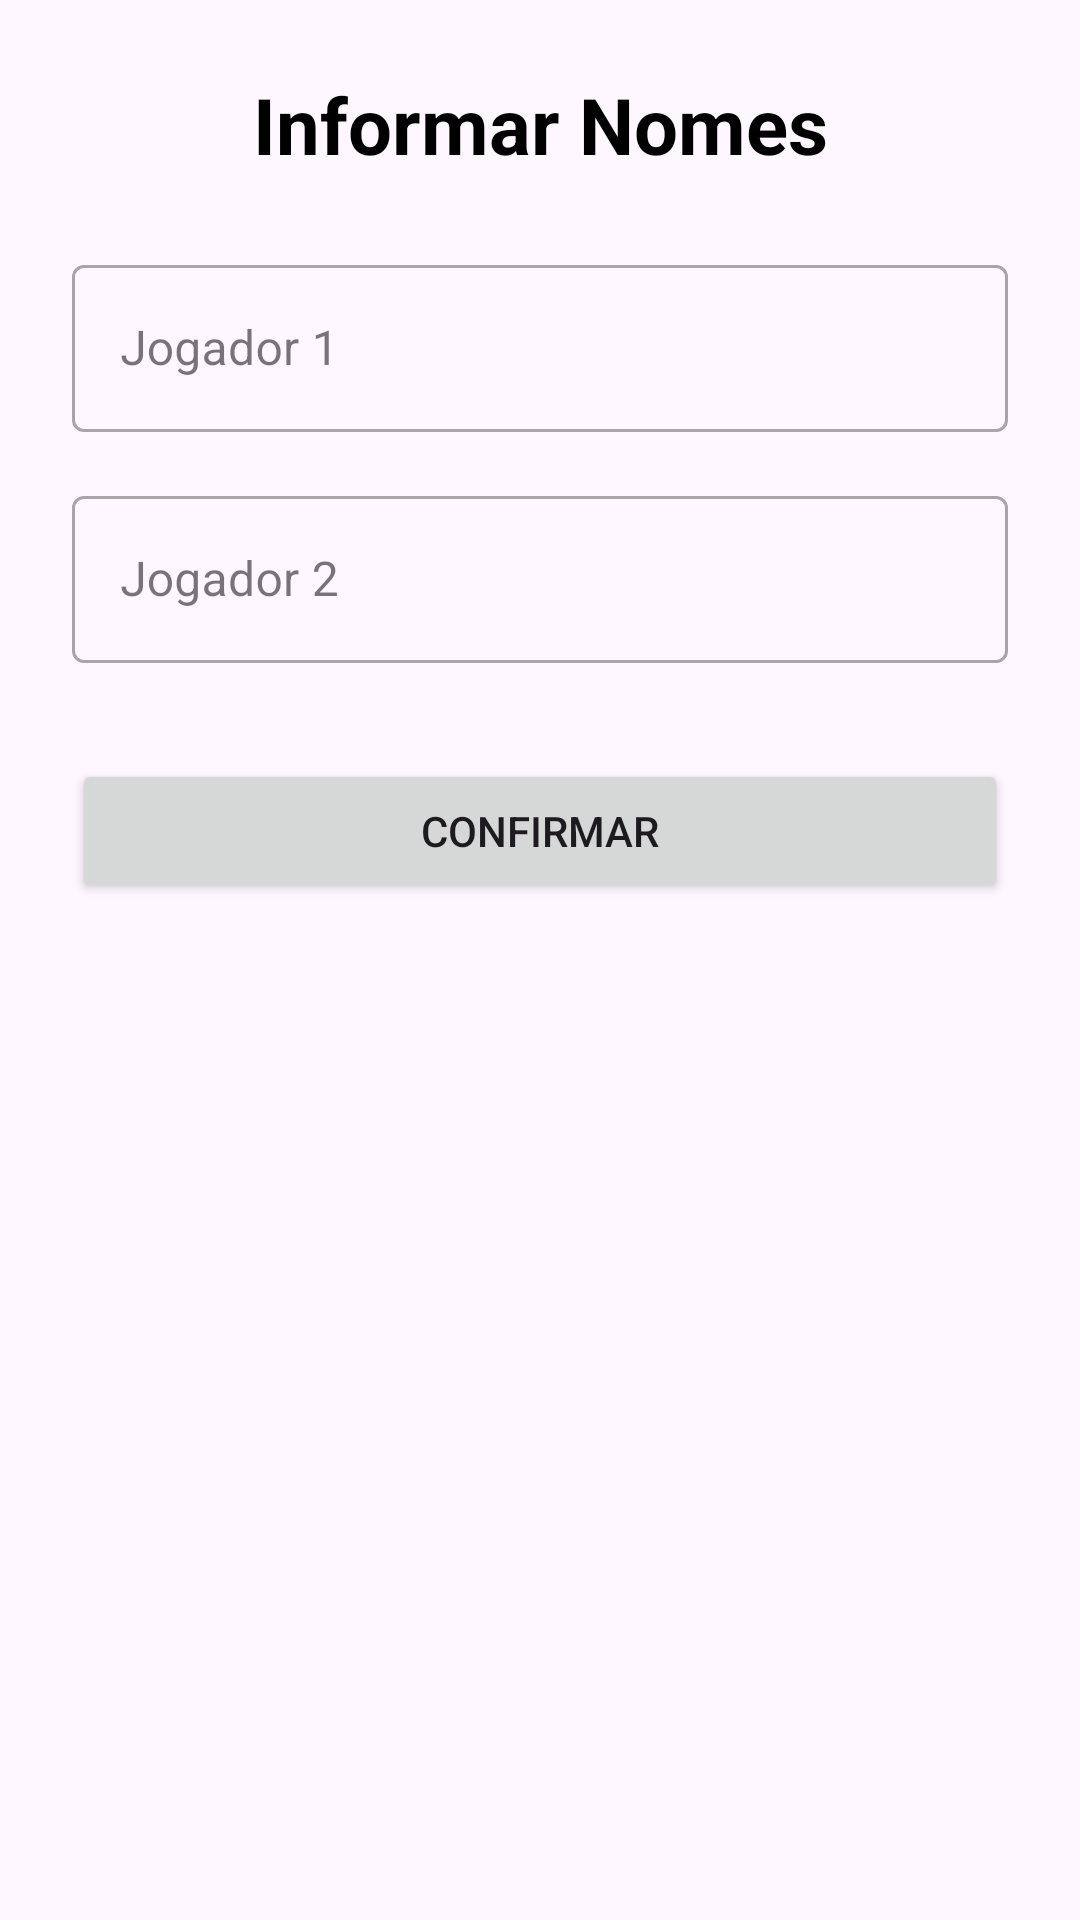

Android layout source for this screen:
<!-- AndroidManifest.xml: application theme Theme.TrucoApp -->
<!-- res/layout/activity_informar_nomes.xml -->
<?xml version="1.0" encoding="utf-8"?>
<androidx.constraintlayout.widget.ConstraintLayout xmlns:android="http://schemas.android.com/apk/res/android"
    xmlns:app="http://schemas.android.com/apk/res-auto"
    xmlns:tools="http://schemas.android.com/tools"
    android:id="@+id/mainInformarNomes"
    android:layout_width="match_parent"
    android:layout_height="match_parent"
    android:padding="24dp"
    tools:context=".InformarNomesActivity">

    
    <TextView
        android:id="@+id/tvTituloInformarNomes"
        android:layout_width="0dp"
        android:layout_height="wrap_content"
        android:text="@string/title_informar_nomes"
        android:textSize="26sp"
        android:textStyle="bold"
        android:textColor="@android:color/black"
        android:gravity="center"
        android:layout_marginBottom="24dp"
        app:layout_constraintTop_toTopOf="parent"
        app:layout_constraintStart_toStartOf="parent"
        app:layout_constraintEnd_toEndOf="parent" />

    
    <com.google.android.material.textfield.TextInputLayout
        android:id="@+id/tilNomeJogador1"
        style="@style/Widget.MaterialComponents.TextInputLayout.OutlinedBox"
        android:layout_width="0dp"
        android:layout_height="wrap_content"
        android:hint="@string/jogador_1_default"
        android:layout_marginTop="24dp"
        app:endIconMode="clear_text"
        app:layout_constraintTop_toBottomOf="@id/tvTituloInformarNomes"
        app:layout_constraintStart_toStartOf="parent"
        app:layout_constraintEnd_toEndOf="parent">

        <com.google.android.material.textfield.TextInputEditText
            android:id="@+id/etNomeJogador1"
            android:layout_width="match_parent"
            android:layout_height="wrap_content"
            android:inputType="textPersonName"
            android:imeOptions="actionNext"
            android:autofillHints="name" />
    </com.google.android.material.textfield.TextInputLayout>

    
    <com.google.android.material.textfield.TextInputLayout
        android:id="@+id/tilNomeJogador2"
        style="@style/Widget.MaterialComponents.TextInputLayout.OutlinedBox"
        android:layout_width="0dp"
        android:layout_height="wrap_content"
        android:hint="@string/jogador_2_default"
        android:layout_marginTop="16dp"
        app:endIconMode="clear_text"
        app:layout_constraintTop_toBottomOf="@id/tilNomeJogador1"
        app:layout_constraintStart_toStartOf="parent"
        app:layout_constraintEnd_toEndOf="parent">

        <com.google.android.material.textfield.TextInputEditText
            android:id="@+id/etNomeJogador2"
            android:layout_width="match_parent"
            android:layout_height="wrap_content"
            android:inputType="textPersonName"
            android:imeOptions="actionDone"
            android:autofillHints="name" />
    </com.google.android.material.textfield.TextInputLayout>

    
    <Button
        android:id="@+id/btnConfirmar"
        android:layout_width="0dp"
        android:layout_height="wrap_content"
        android:text="@string/btn_confirmar"
        android:layout_marginTop="32dp"
        app:layout_constraintTop_toBottomOf="@id/tilNomeJogador2"
        app:layout_constraintStart_toStartOf="parent"
        app:layout_constraintEnd_toEndOf="parent" />

</androidx.constraintlayout.widget.ConstraintLayout>
<!-- resources referenced by this layout -->
<resources>
  <string name="btn_confirmar">Confirmar</string>
  <string name="jogador_1_default">Jogador 1</string>
  <string name="jogador_2_default">Jogador 2</string>
  <string name="title_informar_nomes">Informar Nomes</string>
  <style name="Theme.TrucoApp" parent="Base.Theme.TrucoApp" />
  <style name="Base.Theme.TrucoApp" parent="Theme.Material3.DayNight.NoActionBar">
          
          
      </style>
</resources>
